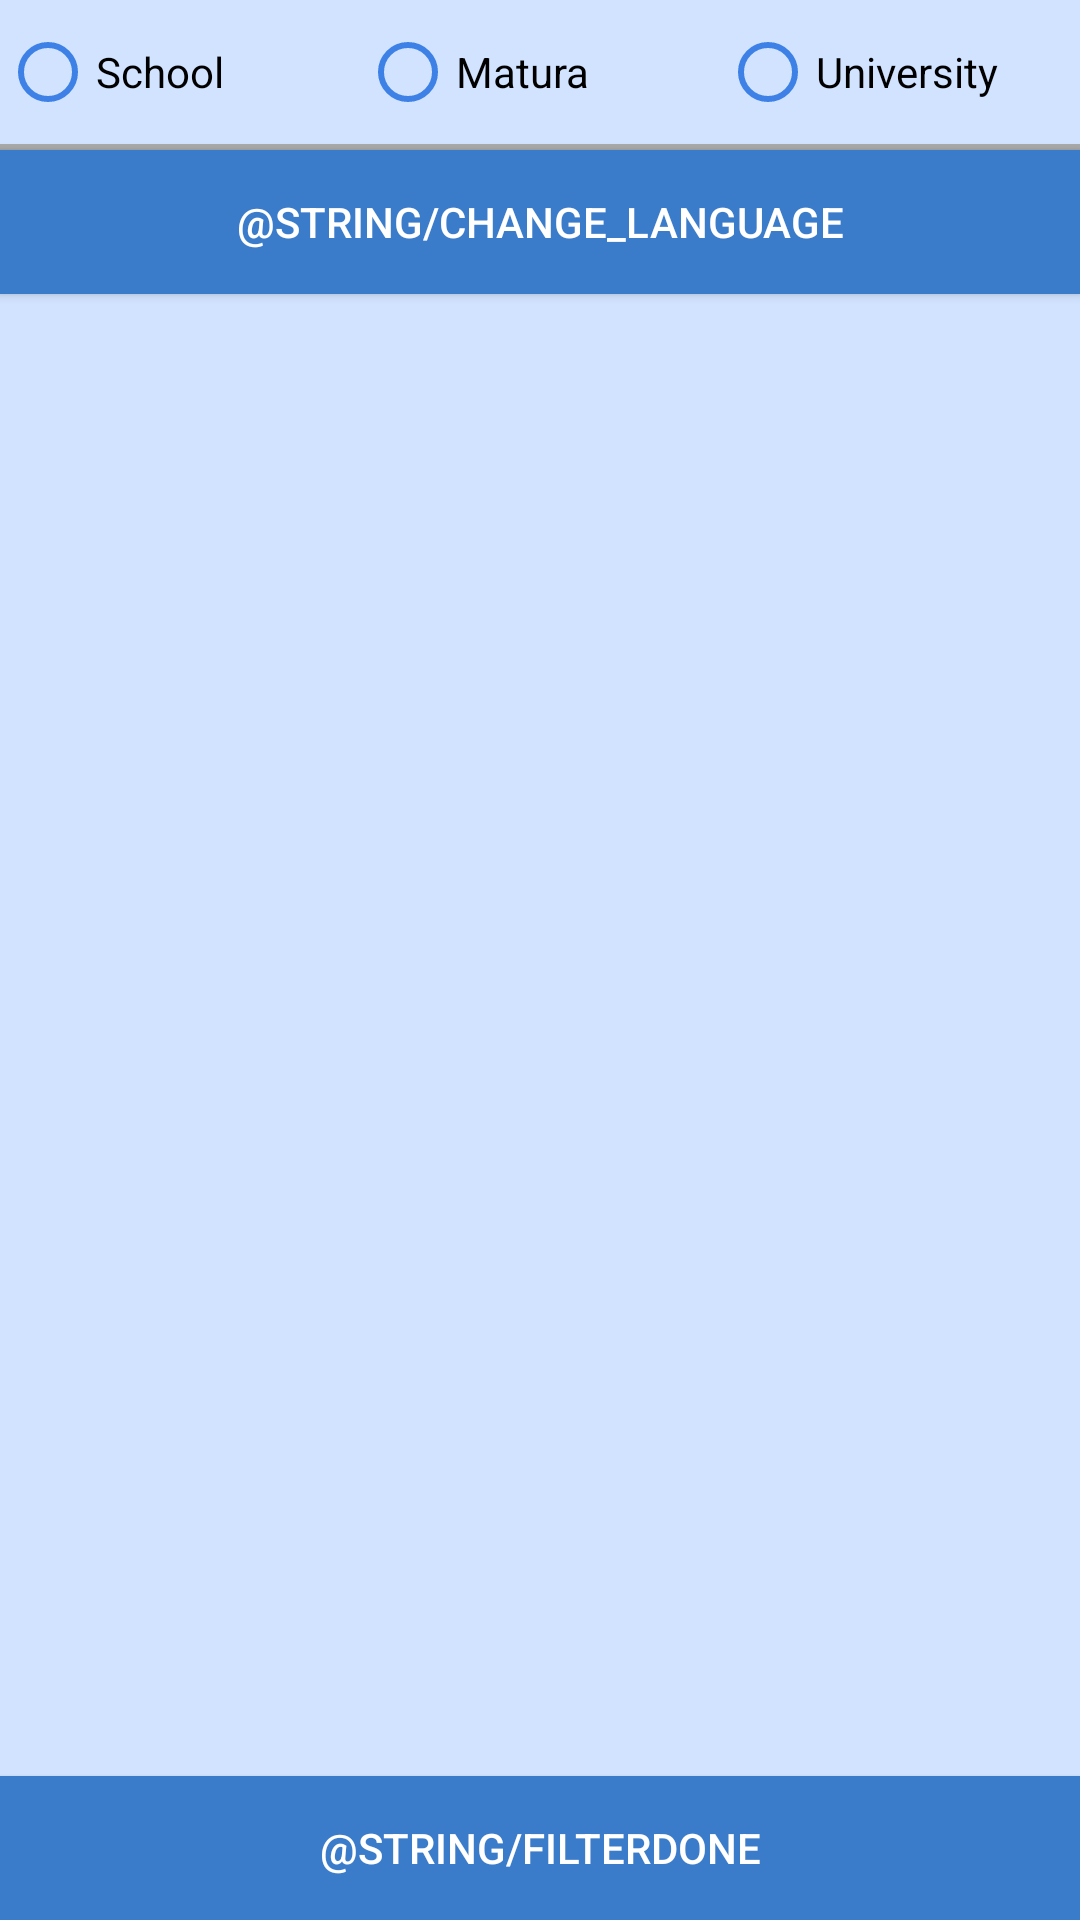

Here is an Android app screen rendered from its layout file. Give the layout XML and the strings, colors and styles it references.
<!-- AndroidManifest.xml: application theme Theme.Tutorly -->
<!-- res/layout/activity_filter.xml -->
<?xml version="1.0" encoding="utf-8"?>

<RelativeLayout xmlns:android="http://schemas.android.com/apk/res/android"
    xmlns:app="http://schemas.android.com/apk/res-auto"
    xmlns:tools="http://schemas.android.com/tools"
    android:layout_width="match_parent"
    android:layout_height="match_parent"
    android:background="#D1E3FF"
    tools:context=".FilterActivity">

    <LinearLayout
        android:layout_width="match_parent"
        android:layout_height="wrap_content"
        android:layout_above="@+id/btnDone"
        android:layout_alignParentTop="true"
        android:layout_marginTop="0dp"
        android:layout_marginBottom="0dp"
        android:orientation="vertical">

        <RadioGroup
            android:id="@+id/filterDifficultyRadioGroup"
            android:layout_width="match_parent"
            android:layout_height="wrap_content"
            android:orientation="horizontal">

            <RadioButton
                android:id="@+id/rbSchool"
                android:layout_width="0dp"
                android:layout_height="wrap_content"
                android:layout_weight=".333"
                android:buttonTint="@color/radioButtonTint"
                android:text="@string/filterRadioBtnLvl1" />

            <RadioButton
                android:id="@+id/rbAlevel"
                android:layout_width="0dp"
                android:layout_height="wrap_content"
                android:layout_weight=".333"
                android:buttonTint="@color/radioButtonTint"
                android:text="@string/filterRadioBtnLvl2" />

            <RadioButton
                android:id="@+id/rbUniversity"
                android:layout_width="0dp"
                android:layout_height="wrap_content"
                android:layout_weight=".333"
                android:buttonTint="@color/radioButtonTint"
                android:checked="false"
                android:text="@string/filterRadioBtnLvl3" />

        </RadioGroup>

        <View
            android:id="@+id/filterLineSplit"
            android:layout_width="match_parent"
            android:layout_height="2dp"
            android:background="@android:color/darker_gray" />

        <Button
            android:id="@+id/btn_change_lang_filter"
            android:layout_width="match_parent"
            android:layout_height="wrap_content"
            android:text="@string/change_language"
            android:background="#673AB7"
            android:textColor="#FFFFFF"
            app:backgroundTint="#3A7BCA"
            app:layout_constraintEnd_toEndOf="parent"
            app:layout_constraintTop_toTopOf="parent" />

        <androidx.recyclerview.widget.RecyclerView
            android:id="@+id/filterRecyclerView"
            android:layout_width="match_parent"
            android:layout_height="match_parent"
            android:scrollbars="vertical">

        </androidx.recyclerview.widget.RecyclerView>

    </LinearLayout>

    <Button
        android:id="@+id/btnDone"
        android:layout_width="match_parent"
        android:layout_height="wrap_content"
        android:background="#673AB7"
        android:textColor="#FFFFFF"
        app:backgroundTint="#3A7BCA"
        android:layout_alignParentBottom="true"
        android:layout_marginBottom="0dp"
        android:text="@string/filterDone" />


</RelativeLayout>
<!-- resources referenced by this layout -->
<resources>
  <color name="radioButtonTint">#3D80E6</color>
  <string name="change_language">изменить язык</string>
  <string name="filterDone">гото́вый</string>
  <string name="filterRadioBtnLvl1">School</string>
  <string name="filterRadioBtnLvl2">Matura</string>
  <string name="filterRadioBtnLvl3">University</string>
  <style name="Theme.Tutorly" parent="Theme.MaterialComponents.DayNight.NoActionBar">
          
          <item name="colorPrimary">@color/purple_500</item>
          <item name="colorPrimaryVariant">@color/purple_700</item>
          <item name="colorOnPrimary">@color/white</item>
          
          <item name="colorSecondary">@color/teal_200</item>
          <item name="colorSecondaryVariant">@color/teal_700</item>
          <item name="colorOnSecondary">@color/black</item>
          
          <item name="android:statusBarColor" tools:targetApi="l">?attr/colorPrimaryVariant</item>
          
      </style>
  <color name="purple_500">#FF6200EE</color>
  <color name="purple_700">#FF3700B3</color>
  <color name="white">#FFFFFFFF</color>
  <color name="teal_200">#FF03DAC5</color>
  <color name="teal_700">#FF018786</color>
  <color name="black">#FF000000</color>
</resources>
